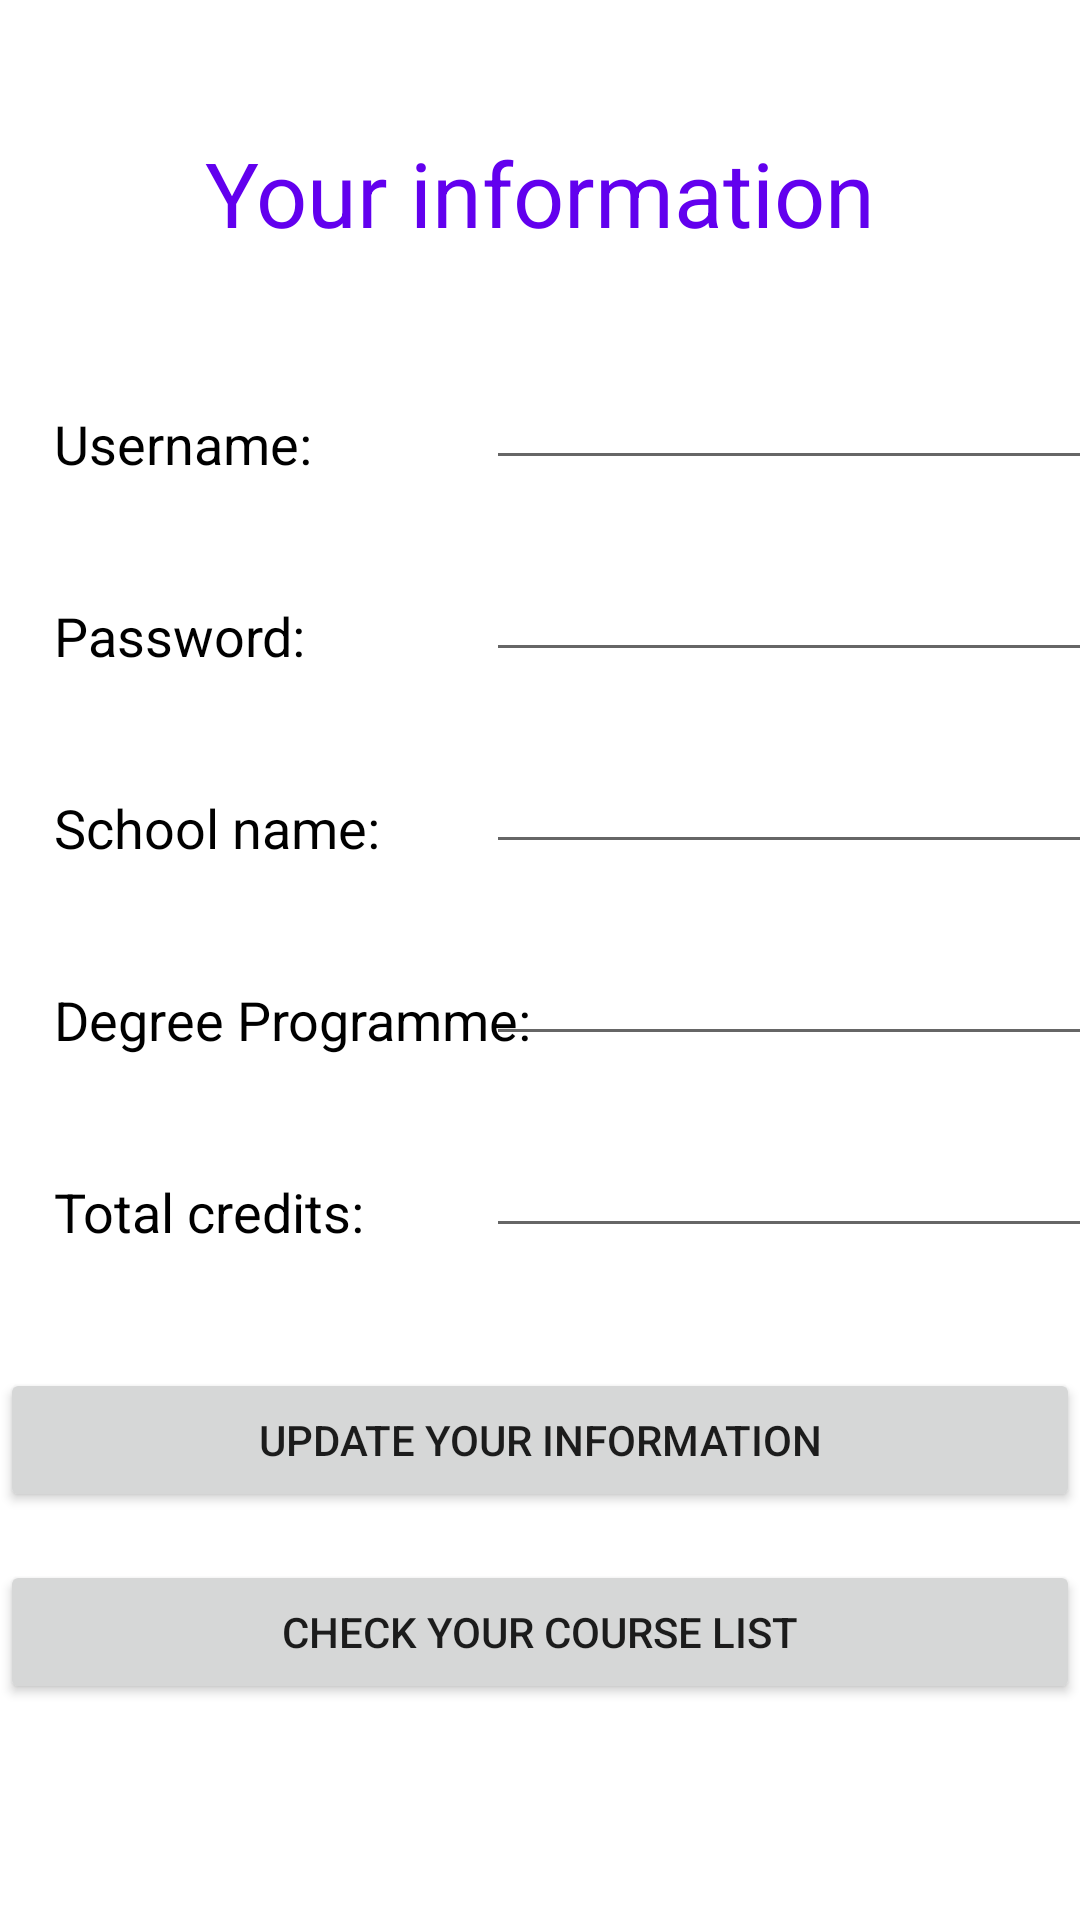

Android layout source for this screen:
<!-- AndroidManifest.xml: application theme Theme.Team4StudyProgressManagement -->
<!-- res/layout/fragment_course.xml -->
<?xml version="1.0" encoding="utf-8"?>
<androidx.constraintlayout.widget.ConstraintLayout xmlns:android="http://schemas.android.com/apk/res/android"
    xmlns:app="http://schemas.android.com/apk/res-auto"
    xmlns:tools="http://schemas.android.com/tools"
    android:id="@+id/constraintLayout"
    android:layout_width="match_parent"
    android:layout_height="match_parent"
    tools:context=".fragment.CourseFragment">


    <TextView
        android:id="@+id/textView2"
        android:layout_width="wrap_content"
        android:layout_height="wrap_content"
        android:text="Your information"
        android:textColor="@color/purple_500"
        android:textSize="30sp"
        app:layout_constraintBottom_toTopOf="@+id/guideline6"
        app:layout_constraintEnd_toStartOf="@+id/guideline3"
        app:layout_constraintStart_toStartOf="@+id/guideline3"
        app:layout_constraintTop_toTopOf="@+id/guideline6" />

    <TextView
        android:id="@+id/textView3"
        android:layout_width="wrap_content"
        android:layout_height="wrap_content"
        android:text="Username:"
        android:textColor="@color/black"
        android:textSize="18sp"
        app:layout_constraintBottom_toTopOf="@+id/guideline7"
        app:layout_constraintStart_toStartOf="@+id/guideline4" />

    <TextView
        android:id="@+id/textView4"
        android:layout_width="wrap_content"
        android:layout_height="wrap_content"
        android:text="Password:"
        android:textColor="@color/black"
        android:textSize="18sp"
        app:layout_constraintBottom_toTopOf="@+id/guideline8"
        app:layout_constraintStart_toStartOf="@+id/guideline4" />

    <TextView
        android:id="@+id/textView5"
        android:layout_width="wrap_content"
        android:layout_height="wrap_content"
        android:text="School name:"
        android:textColor="@color/black"
        android:textSize="18sp"
        app:layout_constraintBottom_toTopOf="@+id/guideline9"
        app:layout_constraintStart_toStartOf="@+id/guideline4" />

    <TextView
        android:id="@+id/textView6"
        android:layout_width="wrap_content"
        android:layout_height="wrap_content"
        android:text="Degree Programme:"
        android:textColor="@color/black"
        android:textSize="18sp"
        app:layout_constraintBottom_toTopOf="@+id/guideline10"
        app:layout_constraintStart_toStartOf="@+id/guideline4" />

    <TextView
        android:layout_width="wrap_content"
        android:layout_height="wrap_content"
        android:text="Total credits:"
        android:textColor="@color/black"
        android:textSize="18sp"
        app:layout_constraintBottom_toTopOf="@+id/guideline11"
        app:layout_constraintStart_toStartOf="@+id/guideline4" />

    <Button
        android:id="@+id/updateInfo"
        android:layout_width="match_parent"
        android:layout_height="wrap_content"
        android:text="Update your information"
        app:layout_constraintBottom_toTopOf="@+id/guideline12"
        app:layout_constraintEnd_toStartOf="@+id/guideline3"
        app:layout_constraintStart_toStartOf="@+id/guideline3"
        app:layout_constraintTop_toTopOf="@+id/guideline12" />

    <Button
        android:id="@+id/courseList"
        android:layout_width="match_parent"
        android:layout_height="wrap_content"
        android:text="Check your course list"
        app:layout_constraintBottom_toTopOf="@+id/guideline13"
        app:layout_constraintEnd_toEndOf="parent"
        app:layout_constraintStart_toStartOf="parent"
        app:layout_constraintTop_toTopOf="@+id/guideline13" />

    <EditText
        android:id="@+id/editUserName"
        android:layout_width="wrap_content"
        android:layout_height="wrap_content"
        android:ems="10"
        android:inputType="textPersonName"
        app:layout_constraintBottom_toTopOf="@+id/guideline7"
        app:layout_constraintStart_toStartOf="@+id/guideline5" />

    <EditText
        android:id="@+id/editPassword"
        android:layout_width="wrap_content"
        android:layout_height="wrap_content"
        android:ems="10"
        android:inputType="number"
        app:layout_constraintBottom_toTopOf="@+id/guideline8"
        app:layout_constraintStart_toStartOf="@+id/guideline5" />

    <EditText
        android:id="@+id/editSchoolName"
        android:layout_width="wrap_content"
        android:layout_height="wrap_content"
        android:ems="10"
        android:inputType="textPersonName"
        app:layout_constraintBottom_toTopOf="@+id/guideline9"
        app:layout_constraintStart_toStartOf="@+id/guideline5" />

    <EditText
        android:id="@+id/editDegreeProgramme"
        android:layout_width="wrap_content"
        android:layout_height="wrap_content"
        android:ems="10"
        android:inputType="textPersonName"
        app:layout_constraintBottom_toTopOf="@+id/guideline10"
        app:layout_constraintStart_toStartOf="@+id/guideline5" />

    <EditText
        android:id="@+id/editTotalCredits"
        android:layout_width="wrap_content"
        android:layout_height="wrap_content"
        android:ems="10"
        android:inputType="number"
        app:layout_constraintBottom_toTopOf="@+id/guideline11"
        app:layout_constraintStart_toStartOf="@+id/guideline5" />

    <androidx.constraintlayout.widget.Guideline
        android:id="@+id/guideline3"
        android:layout_width="wrap_content"
        android:layout_height="wrap_content"
        android:orientation="vertical"
        app:layout_constraintGuide_percent="0.5" />

    <androidx.constraintlayout.widget.Guideline
        android:id="@+id/guideline4"
        android:layout_width="wrap_content"
        android:layout_height="wrap_content"
        android:orientation="vertical"
        app:layout_constraintGuide_percent="0.05" />

    <androidx.constraintlayout.widget.Guideline
        android:id="@+id/guideline5"
        android:layout_width="wrap_content"
        android:layout_height="wrap_content"
        android:orientation="vertical"
        app:layout_constraintGuide_percent="0.45" />

    <androidx.constraintlayout.widget.Guideline
        android:id="@+id/guideline6"
        android:layout_width="wrap_content"
        android:layout_height="wrap_content"
        android:orientation="horizontal"
        app:layout_constraintGuide_percent="0.1" />

    <androidx.constraintlayout.widget.Guideline
        android:id="@+id/guideline7"
        android:layout_width="wrap_content"
        android:layout_height="wrap_content"
        android:orientation="horizontal"
        app:layout_constraintGuide_percent="0.25" />

    <androidx.constraintlayout.widget.Guideline
        android:id="@+id/guideline8"
        android:layout_width="wrap_content"
        android:layout_height="wrap_content"
        android:orientation="horizontal"
        app:layout_constraintGuide_percent="0.35" />

    <androidx.constraintlayout.widget.Guideline
        android:id="@+id/guideline9"
        android:layout_width="wrap_content"
        android:layout_height="wrap_content"
        android:orientation="horizontal"
        app:layout_constraintGuide_percent="0.45" />

    <androidx.constraintlayout.widget.Guideline
        android:id="@+id/guideline10"
        android:layout_width="wrap_content"
        android:layout_height="wrap_content"
        android:orientation="horizontal"
        app:layout_constraintGuide_percent="0.55" />

    <androidx.constraintlayout.widget.Guideline
        android:id="@+id/guideline11"
        android:layout_width="wrap_content"
        android:layout_height="wrap_content"
        android:orientation="horizontal"
        app:layout_constraintGuide_percent="0.65" />

    <androidx.constraintlayout.widget.Guideline
        android:id="@+id/guideline12"
        android:layout_width="wrap_content"
        android:layout_height="wrap_content"
        android:orientation="horizontal"
        app:layout_constraintGuide_percent="0.75" />

    <androidx.constraintlayout.widget.Guideline
        android:id="@+id/guideline13"
        android:layout_width="wrap_content"
        android:layout_height="wrap_content"
        android:orientation="horizontal"
        app:layout_constraintGuide_percent="0.85" />

</androidx.constraintlayout.widget.ConstraintLayout>
<!-- resources referenced by this layout -->
<resources>
  <style name="Theme.Team4StudyProgressManagement" parent="Theme.MaterialComponents.Light.NoActionBar">
          
          <item name="colorPrimary">@color/purple_500</item>
          <item name="colorPrimaryVariant">@color/purple_700</item>
          <item name="colorOnPrimary">@color/white</item>
          
          <item name="colorSecondary">@color/teal_200</item>
          <item name="colorSecondaryVariant">@color/teal_700</item>
          <item name="colorOnSecondary">@color/black</item>
          
          <item name="android:statusBarColor" tools:targetApi="l">?attr/colorPrimaryVariant</item>
          
      </style>
  <!-- not gathered from this repository: default colours our renderer supplied (Android Studio template values) -->
  <color name="purple_500">#FF6200EE</color>
  <color name="purple_700">#FF3700B3</color>
  <color name="teal_200">#FF03DAC5</color>
  <color name="teal_700">#FF018786</color>
  <color name="black">#FF000000</color>
  <color name="white">#FFFFFFFF</color>
</resources>
